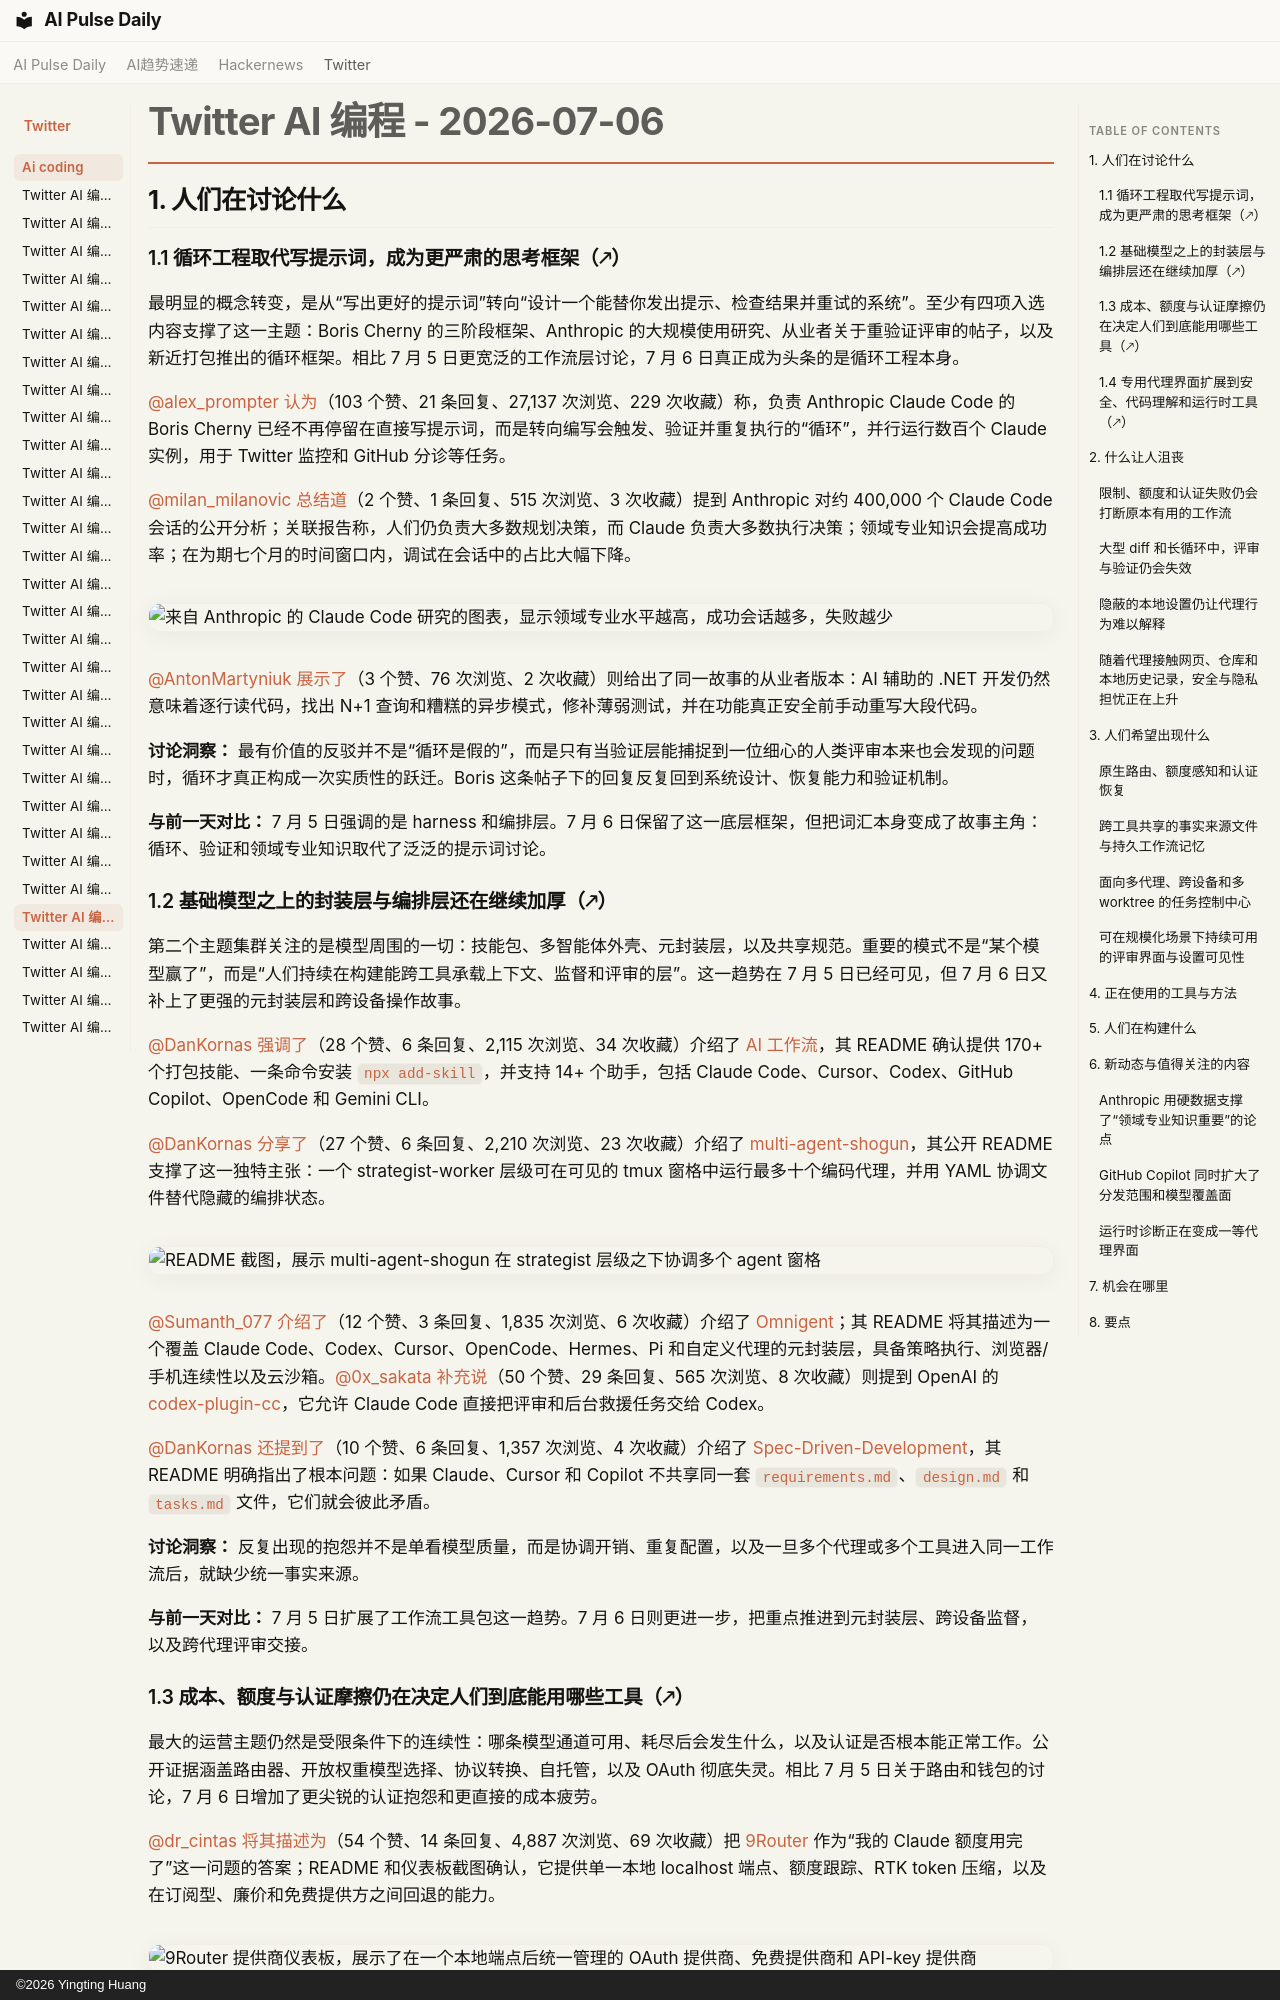

repository: vibewatch/vibewatch.github.io · page: twitter/ai-coding/2026-07-06.zh/index.html · generator: mkdocs · copyright: ©2026 Yingting Huang

# Twitter AI 编程 - 2026-07-06

## 1. 人们在讨论什么

### 1.1 循环工程取代写提示词，成为更严肃的思考框架（🡕）

最明显的概念转变，是从“写出更好的提示词”转向“设计一个能替你发出提示、检查结果并重试的系统”。至少有四项入选内容支撑了这一主题：Boris Cherny 的三阶段框架、Anthropic 的大规模使用研究、从业者关于重验证评审的帖子，以及新近打包推出的循环框架。相比 7 月 5 日更宽泛的工作流层讨论，7 月 6 日真正成为头条的是循环工程本身。

[@alex_prompter](https://x.com/alex_prompter) [认为](https://x.com/alex_prompter/status/2073809060533883364)（103 个赞、21 条回复、27,137 次浏览、229 次收藏）称，负责 Anthropic Claude Code 的 Boris Cherny 已经不再停留在直接写提示词，而是转向编写会触发、验证并重复执行的“循环”，并行运行数百个 Claude 实例，用于 Twitter 监控和 GitHub 分诊等任务。

[@milan_milanovic](https://x.com/milan_milanovic) [总结道](https://x.com/milan_milanovic/status/2074017002788974610)（2 个赞、1 条回复、515 次浏览、3 次收藏）提到 Anthropic 对约 400,000 个 Claude Code 会话的公开分析；关联报告称，人们仍负责大多数规划决策，而 Claude 负责大多数执行决策；领域专业知识会提高成功率；在为期七个月的时间窗口内，调试在会话中的占比大幅下降。

![来自 Anthropic 的 Claude Code 研究的图表，显示领域专业水平越高，成功会话越多，失败越少](https://pbs.twimg.com/media/HMhjeRbaUAArGwD.jpg)

[@AntonMartyniuk](https://x.com/AntonMartyniuk) [展示了](https://x.com/AntonMartyniuk/status/2074017796107743252)（3 个赞、76 次浏览、2 次收藏）则给出了同一故事的从业者版本：AI 辅助的 .NET 开发仍然意味着逐行读代码，找出 N+1 查询和糟糕的异步模式，修补薄弱测试，并在功能真正安全前手动重写大段代码。

**讨论洞察：** 最有价值的反驳并不是“循环是假的”，而是只有当验证层能捕捉到一位细心的人类评审本来也会发现的问题时，循环才真正构成一次实质性的跃迁。Boris 这条帖子下的回复反复回到系统设计、恢复能力和验证机制。

**与前一天对比：** 7 月 5 日强调的是 harness 和编排层。7 月 6 日保留了这一底层框架，但把词汇本身变成了故事主角：循环、验证和领域专业知识取代了泛泛的提示词讨论。

### 1.2 基础模型之上的封装层与编排层还在继续加厚（🡕）

第二个主题集群关注的是模型周围的一切：技能包、多智能体外壳、元封装层，以及共享规范。重要的模式不是“某个模型赢了”，而是“人们持续在构建能跨工具承载上下文、监督和评审的层”。这一趋势在 7 月 5 日已经可见，但 7 月 6 日又补上了更强的元封装层和跨设备操作故事。

[@DanKornas](https://x.com/DanKornas) [强调了](https://x.com/DanKornas/status/2073769852154638467)（28 个赞、6 条回复、2,115 次浏览、34 次收藏）介绍了 [AI 工作流](https://github.com/nicepkg/ai-workflow)，其 README 确认提供 170+ 个打包技能、一条命令安装 `npx add-skill`，并支持 14+ 个助手，包括 Claude Code、Cursor、Codex、GitHub Copilot、OpenCode 和 Gemini CLI。

[@DanKornas](https://x.com/DanKornas) [分享了](https://x.com/DanKornas/status/2073803836666384494)（27 个赞、6 条回复、2,210 次浏览、23 次收藏）介绍了 [multi-agent-shogun](https://github.com/yohey-w/multi-agent-shogun)，其公开 README 支撑了这一独特主张：一个 strategist-worker 层级可在可见的 tmux 窗格中运行最多十个编码代理，并用 YAML 协调文件替代隐藏的编排状态。

![README 截图，展示 multi-agent-shogun 在 strategist 层级之下协调多个 agent 窗格](https://pbs.twimg.com/media/HMehmBSWgAAoGrJ.jpg)

[@Sumanth_077](https://x.com/Sumanth_077) [介绍了](https://x.com/Sumanth_077/status/2074125418391916641)（12 个赞、3 条回复、1,835 次浏览、6 次收藏）介绍了 [Omnigent](https://github.com/omnigent-ai/omnigent)；其 README 将其描述为一个覆盖 Claude Code、Codex、Cursor、OpenCode、Hermes、Pi 和自定义代理的元封装层，具备策略执行、浏览器/手机连续性以及云沙箱。[@0x_sakata](https://x.com/0x_sakata) [补充说](https://x.com/0x_sakata/status/2074053744631898439)（50 个赞、29 条回复、565 次浏览、8 次收藏）则提到 OpenAI 的 [codex-plugin-cc](https://github.com/openai/codex-plugin-cc)，它允许 Claude Code 直接把评审和后台救援任务交给 Codex。

[@DanKornas](https://x.com/DanKornas) [还提到了](https://x.com/DanKornas/status/2074188982544400860)（10 个赞、6 条回复、1,357 次浏览、4 次收藏）介绍了 [Spec-Driven-Development](https://github.com/FredAntB/Spec-Driven-Development)，其 README 明确指出了根本问题：如果 Claude、Cursor 和 Copilot 不共享同一套 `requirements.md`、`design.md` 和 `tasks.md` 文件，它们就会彼此矛盾。

**讨论洞察：** 反复出现的抱怨并不是单看模型质量，而是协调开销、重复配置，以及一旦多个代理或多个工具进入同一工作流后，就缺少统一事实来源。

**与前一天对比：** 7 月 5 日扩展了工作流工具包这一趋势。7 月 6 日则更进一步，把重点推进到元封装层、跨设备监督，以及跨代理评审交接。
